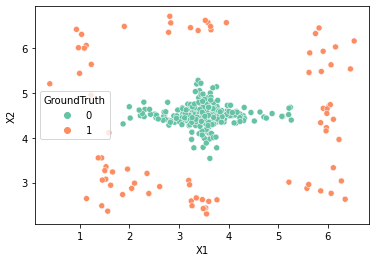

Data behind this chart, as committed beside it:
3.196760056603315	3.0492069294088764	1
2.103	2.988	1
3.248	2.59	1
2.61	2.911	1
1.863	2.732	1
3.215	2.952	1
2.392	2.756	1
2.046	2.87	1
2.355	3.205	1
1.962	3.302	1
4.453	4.566	0
2.872	4.363	0
3.91	4.355	0
5.25	4.682	0
3.932	4.578	0
4.715	4.466	0
2.709	4.502	0
4.299	4.494	0
3.178	4.754	0
3.318	4.688	0
2.22	4.496	0
3.796	4.481	0
2.828	4.345	0
4.15	4.33	0
3.833	4.368	0
3.152	4.501	0
3.178	4.638	0
5.093	4.479	0
4.763	4.441	0
3.074	4.546	0
3.076	4.539	0
3.092	4.411	0
3.516	4.645	0
3.968	4.599	0
3.762	4.354	0
3.038	4.433	0
3.034	4.431	0
4.086	4.497	0
3.513	4.429	0
3.604	4.345	0
3.311	4.467	0
3.034	4.428	0
4.009	4.496	0
3.278	4.585	0
3.115	4.497	0
3.166	4.449	0
2.911	4.348	0
2.694	4.488	0
3.769	4.698	0
2.7	4.576	0
3.71	4.43	0
5.214	4.519	0
3.351	4.41	0
3.058	4.436	0
2.291	4.798	0
2.51	4.53	0
3.432	4.349	0
3.875	4.564	0
3.627	4.591	0
2.788	4.393	0
3.212	4.505	0
... 269 more rows
